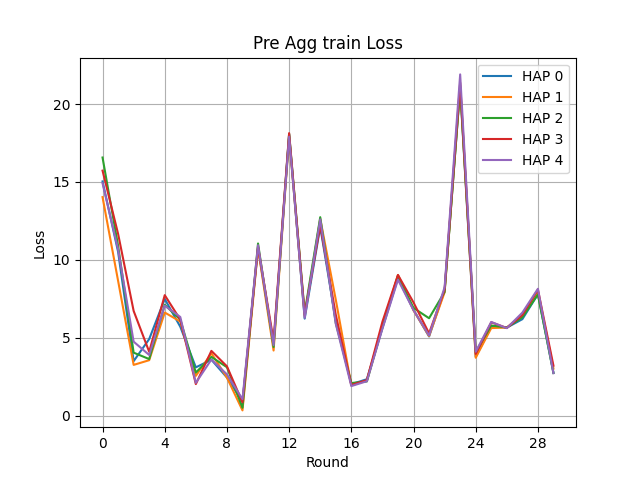

The table this chart was drawn from, first rows:
Round, HAP 0, HAP 1, HAP 2, HAP 3, HAP 4
0, 15.04, 14.03, 16.57, 15.73, 14.92
1, 10.52, 8.653, 10.9, 11.67, 10.68
2, 3.496, 3.256, 4.042, 6.722, 4.747
3, 4.915, 3.557, 3.63, 4.097, 3.892
4, 7.486, 6.618, 7.116, 7.734, 7.057
5, 5.706, 6.04, 6.169, 6.162, 6.333
6, 3.098, 2.551, 2.765, 2.023, 2.102
7, 3.586, 3.999, 3.767, 4.156, 3.602
8, 2.447, 2.441, 3.107, 3.164, 2.648
9, 0.8784, 0.3342, 0.5037, 0.8501, 1.056
10, 10.74, 10.76, 11.05, 10.84, 10.94
11, 4.578, 4.179, 4.403, 4.807, 4.529
12, 18.05, 17.89, 18.09, 18.14, 17.91
13, 6.228, 6.405, 6.592, 6.485, 6.281
14, 12.12, 12.64, 12.74, 12.22, 12.6
15, 6.119, 7.443, 5.947, 6.477, 5.896
16, 2.015, 1.945, 2.091, 1.968, 1.895
17, 2.337, 2.243, 2.193, 2.281, 2.208
18, 5.613, 5.791, 5.695, 6.026, 5.581
19, 8.83, 9.024, 8.985, 9.032, 8.726
20, 6.79, 6.757, 6.912, 7.264, 6.769
21, 5.079, 5.112, 6.252, 5.28, 5.147
22, 8.043, 7.919, 7.939, 8.092, 8.239
23, 21.02, 21.19, 21.09, 21.38, 21.91
24, 3.779, 3.714, 4.084, 3.959, 4.101
25, 5.731, 5.62, 5.787, 5.993, 6.013
26, 5.649, 5.657, 5.657, 5.625, 5.615
27, 6.191, 6.473, 6.308, 6.455, 6.611
28, 7.794, 7.977, 7.779, 8.095, 8.142
29, 2.746, 3.018, 2.733, 3.206, 2.725
